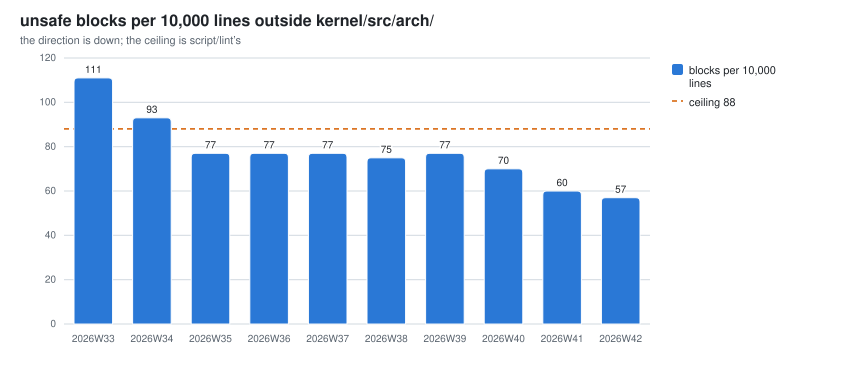

Data behind this chart, as committed beside it:
week, unsafe_outside_arch, unsafe_inside_arch, unsafe_thread_safety, unsafe_code_lines, unsafe_density
2026W29, 171, 34, 7, 7508, 227
2026W30, 311, 39, 11, 12776, 243
2026W31, 699, 114, 15, 50468, 138
2026W32, 742, 131, 15, 60965, 121
2026W33, 817, 136, 17, 73153, 111
2026W34, 799, 141, 20, 85500, 93
2026W35, 738, 248, 23, 94642, 77
2026W36, 738, 264, 23, 94879, 77
2026W37, 738, 264, 23, 95579, 77
2026W38, 799, 294, 23, 105509, 75
2026W39, 1001, 327, 23, 129869, 77
2026W40, 1055, 330, 23, 150480, 70
2026W41, 1087, 347, 24, 179418, 60
2026W42, 1121, 361, 23, 194139, 57
